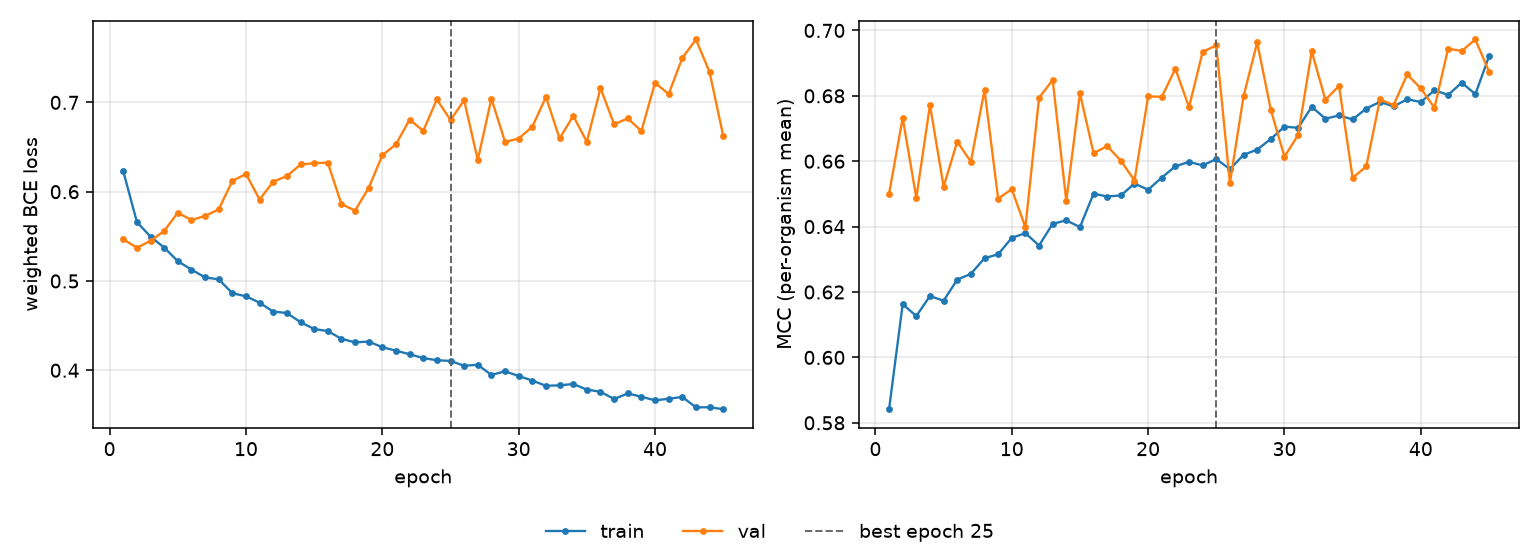

The file beside this chart, header and first rows:
epoch, tr_loss, vl_loss, tr_mcc, vl_mcc, is_best
1, 0.623, 0.5466, 0.5842, 0.65, False
2, 0.566, 0.5373, 0.6163, 0.6732, False
3, 0.5496, 0.5449, 0.6126, 0.6488, False
4, 0.5374, 0.556, 0.6188, 0.6772, False
5, 0.5221, 0.5765, 0.6173, 0.6522, False
6, 0.5128, 0.5682, 0.6238, 0.666, False
7, 0.504, 0.5729, 0.6255, 0.6598, False
8, 0.5019, 0.5801, 0.6303, 0.6817, False
9, 0.4863, 0.612, 0.6315, 0.6486, False
10, 0.4829, 0.6199, 0.6366, 0.6514, False
11, 0.4757, 0.5912, 0.638, 0.6398, False
12, 0.4656, 0.6113, 0.6342, 0.6794, False
13, 0.4641, 0.6175, 0.6409, 0.6849, False
14, 0.4538, 0.6305, 0.6419, 0.6479, False
15, 0.4462, 0.6319, 0.6399, 0.6807, False
16, 0.4439, 0.6325, 0.6501, 0.6625, False
17, 0.4353, 0.5861, 0.6492, 0.6646, False
18, 0.4312, 0.5789, 0.6495, 0.6602, False
19, 0.4322, 0.6042, 0.6532, 0.6541, False
20, 0.4258, 0.6408, 0.6513, 0.6798, False
21, 0.4219, 0.6531, 0.655, 0.6797, False
22, 0.4179, 0.6807, 0.6585, 0.6883, False
23, 0.4137, 0.6681, 0.6598, 0.6765, False
24, 0.4113, 0.7033, 0.6587, 0.6935, False
25, 0.4105, 0.6802, 0.6607, 0.6954, True
26, 0.405, 0.7023, 0.6576, 0.6534, False
27, 0.4062, 0.6355, 0.662, 0.6799, False
28, 0.3948, 0.7042, 0.6636, 0.6963, False
29, 0.3988, 0.6557, 0.6668, 0.6757, False
30, 0.3936, 0.6595, 0.6706, 0.6614, False
31, 0.3884, 0.6727, 0.6702, 0.668, False
32, 0.3826, 0.7061, 0.6766, 0.6936, False
33, 0.3831, 0.6596, 0.673, 0.6788, False
34, 0.3846, 0.6848, 0.674, 0.683, False
35, 0.3784, 0.6559, 0.6728, 0.6549, False
36, 0.3759, 0.7159, 0.6761, 0.6584, False
37, 0.3678, 0.6755, 0.6782, 0.6789, False
38, 0.3741, 0.682, 0.6767, 0.6772, False
39, 0.3704, 0.6679, 0.679, 0.6865, False
40, 0.3663, 0.7219, 0.6781, 0.6823, False
41, 0.3681, 0.7094, 0.6817, 0.6763, False
42, 0.3701, 0.7497, 0.6803, 0.6944, False
43, 0.3585, 0.7704, 0.684, 0.6937, False
44, 0.3586, 0.734, 0.6805, 0.6972, False
45, 0.3564, 0.6626, 0.692, 0.6874, False
